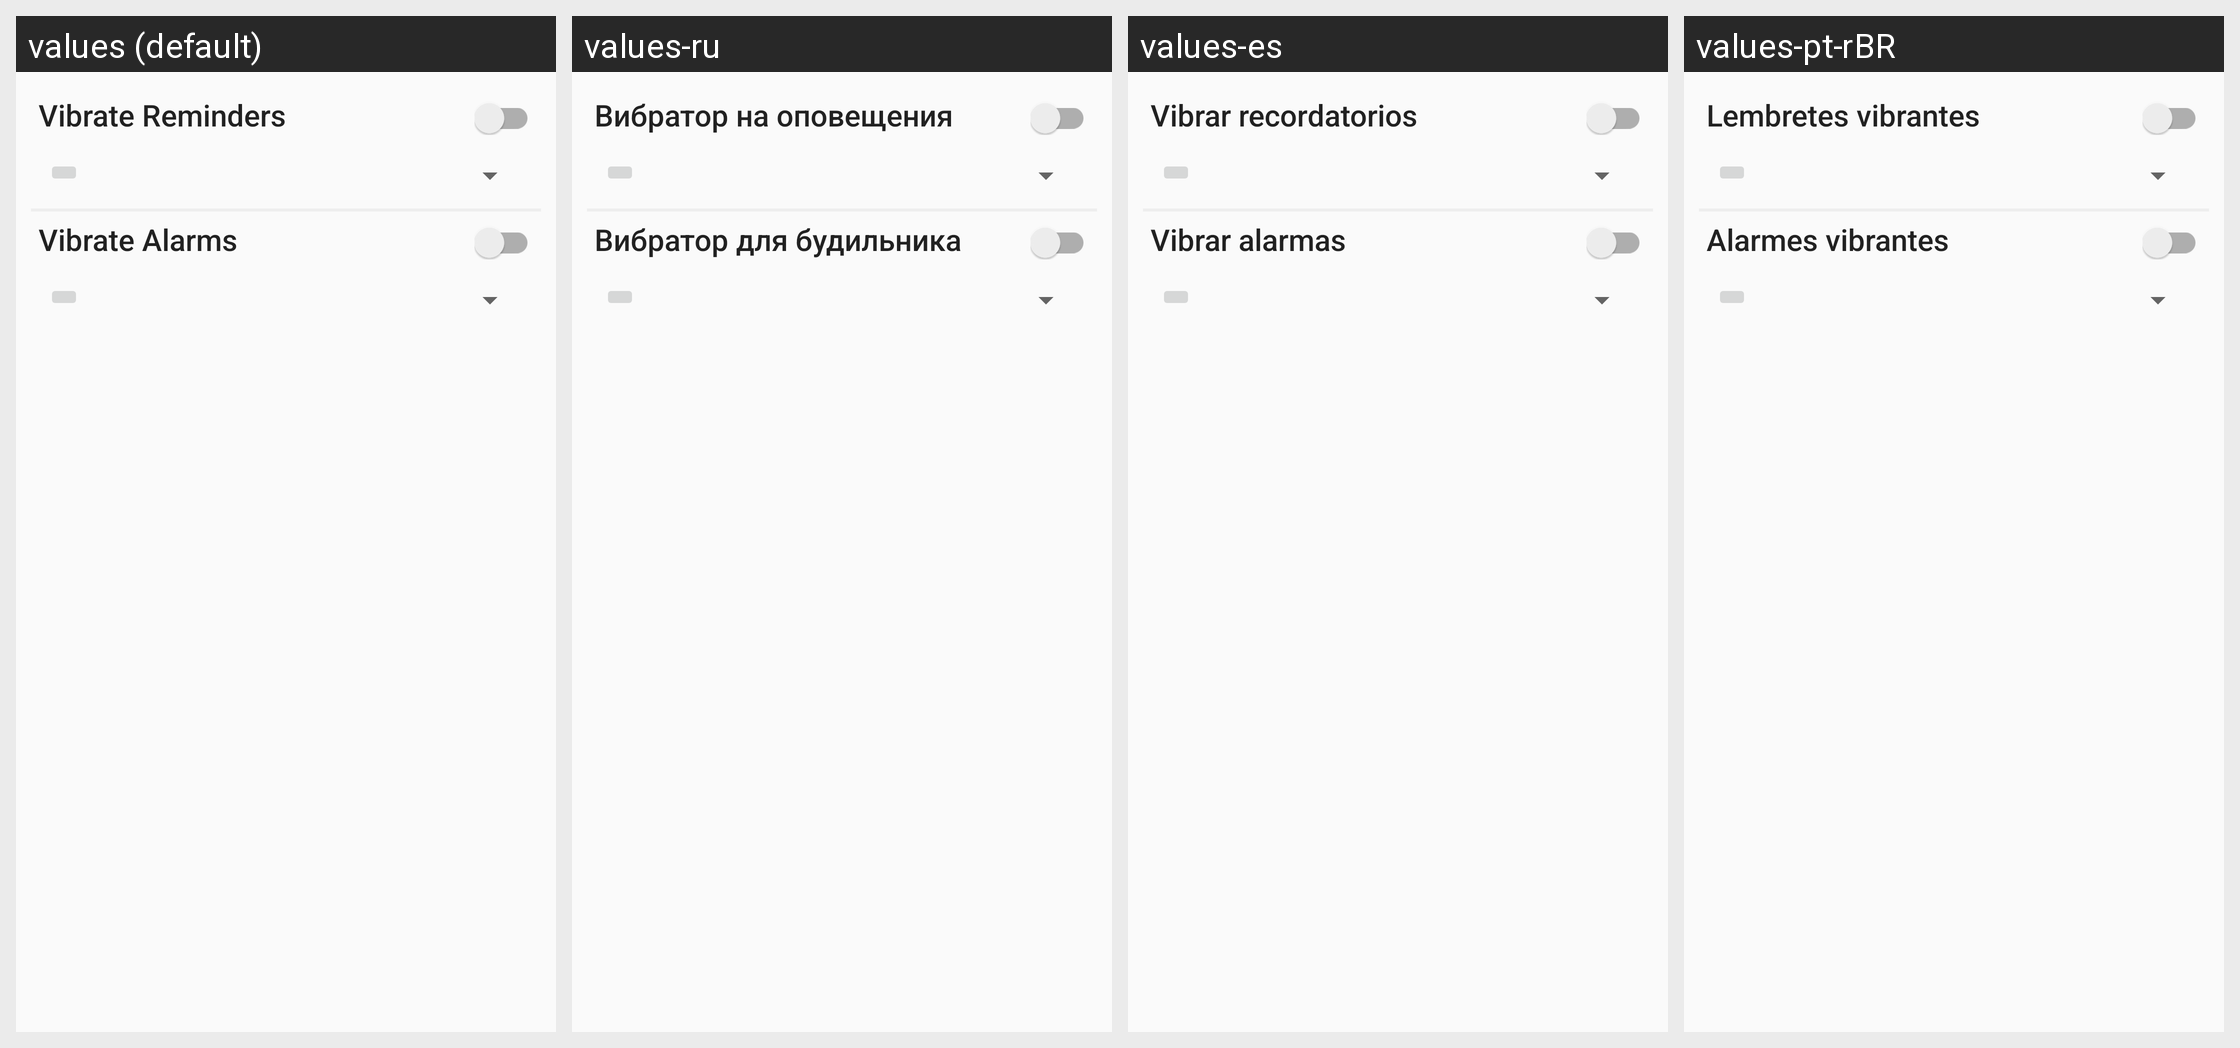

The same Android screen rendered under several of its app's locales, left to right. List the strings drawn on it with the default value and each locale's translation.
Android screen res/layout/vibrate.xml rendered under 4 locales, left to right: values (default), values-ru, values-es, values-pt-rBR. Device: Nexus 5 (rendered at 1080×1920; each locale shown at half size, 540×960, under a caption strip naming it); theme AppThemeLight.
Strings drawn on this screen, with the default value and each locale's value (text and hints the layout hard-codes, and strings that could not be matched under every locale, appear in the picture but are not listed):

vibrate_reminders
  values: Vibrate Reminders
  values-ru: Вибратор на оповещения
  values-es: Vibrar recordatorios
  values-pt-rBR: Lembretes vibrantes

vibrate_alarms
  values: Vibrate Alarms
  values-ru: Вибратор для будильника
  values-es: Vibrar alarmas
  values-pt-rBR: Alarmes vibrantes
